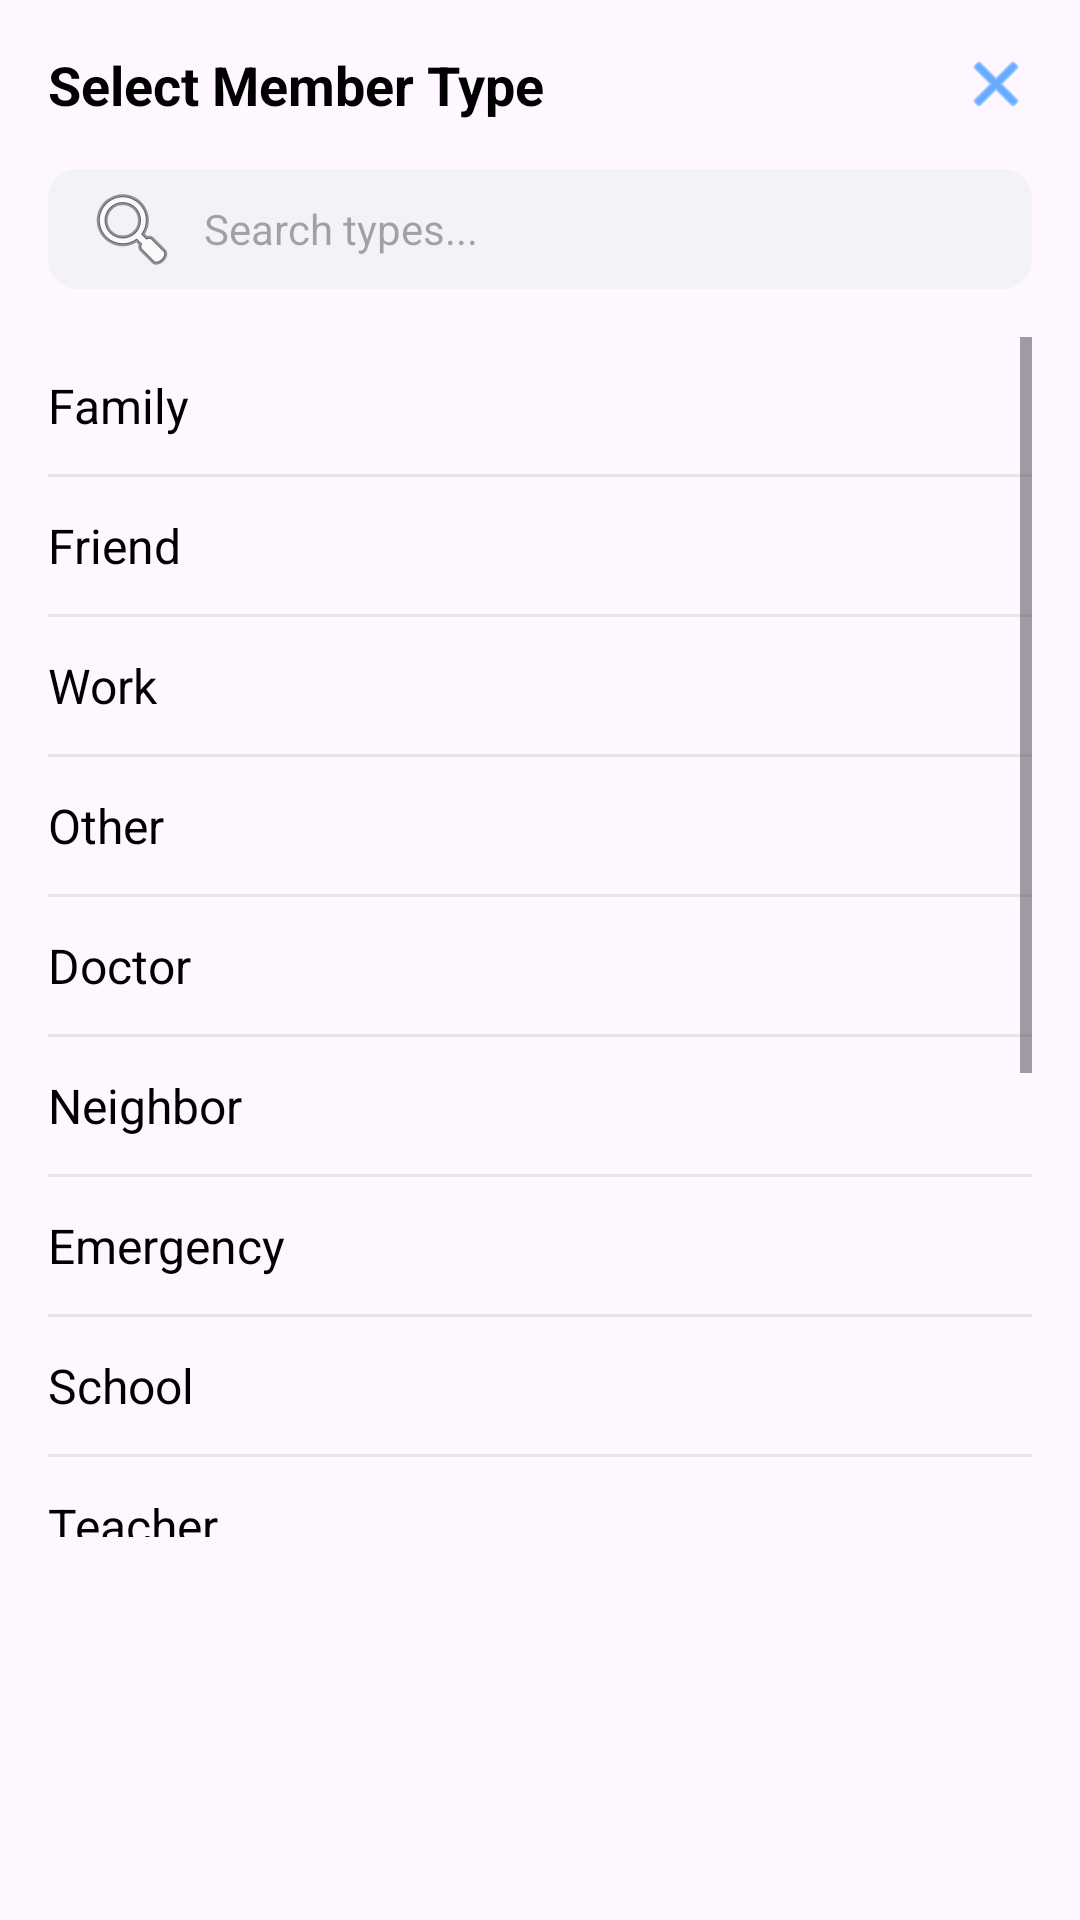

This screen was rendered from an Android layout file. Write that file and the resources it references.
<!-- AndroidManifest.xml: application theme Theme.SOS -->
<!-- res/layout/layout_select_member_type.xml -->
<?xml version="1.0" encoding="utf-8"?>
<LinearLayout xmlns:android="http://schemas.android.com/apk/res/android"
    xmlns:app="http://schemas.android.com/apk/res-auto"
    android:layout_width="match_parent"
    android:layout_height="wrap_content"
    android:background="@drawable/bg_bottom_sheet"
    android:orientation="vertical"
    android:padding="16dp">

    <RelativeLayout
        android:layout_width="match_parent"
        android:layout_height="wrap_content">

        <TextView
            android:layout_width="wrap_content"
            android:layout_height="wrap_content"
            android:layout_centerVertical="true"
            android:text="Select Member Type"
            android:textColor="@color/black"
            android:textSize="18sp"
            android:textStyle="bold" />

        <ImageView
            android:id="@+id/ivClose"
            android:layout_width="24dp"
            android:layout_height="24dp"
            android:layout_alignParentEnd="true"
            android:src="@android:drawable/ic_menu_close_clear_cancel"
            app:tint="#007AFF" />
    </RelativeLayout>

    <EditText
        android:layout_width="match_parent"
        android:layout_height="40dp"
        android:layout_marginTop="16dp"
        android:background="@drawable/bg_search_bar"
        android:drawableStart="@android:drawable/ic_menu_search"
        android:drawablePadding="8dp"
        android:hint="Search types..."
        android:paddingHorizontal="12dp"
        android:textSize="14sp" />

    <ScrollView
        android:layout_width="match_parent"
        android:layout_height="400dp"
        android:layout_marginTop="16dp">

        <LinearLayout
            android:id="@+id/llMemberTypesContainer"
            android:layout_width="match_parent"
            android:layout_height="wrap_content"
            android:orientation="vertical">

            <TextView style="@style/MemberTypeItem" android:text="Family" />
            <View style="@style/Divider" />
            <TextView style="@style/MemberTypeItem" android:text="Friend" />
            <View style="@style/Divider" />
            <TextView style="@style/MemberTypeItem" android:text="Work" />
            <View style="@style/Divider" />
            <TextView style="@style/MemberTypeItem" android:text="Other" />
            <View style="@style/Divider" />
            <TextView style="@style/MemberTypeItem" android:text="Doctor" />
            <View style="@style/Divider" />
            <TextView style="@style/MemberTypeItem" android:text="Neighbor" />
            <View style="@style/Divider" />
            <TextView style="@style/MemberTypeItem" android:text="Emergency" />
            <View style="@style/Divider" />
            <TextView style="@style/MemberTypeItem" android:text="School" />
            <View style="@style/Divider" />
            <TextView style="@style/MemberTypeItem" android:text="Teacher" />
            <View style="@style/Divider" />
            <TextView style="@style/MemberTypeItem" android:text="Boss" />
            <View style="@style/Divider" />
            <TextView style="@style/MemberTypeItem" android:text="Colleague" />
            <View style="@style/Divider" />
            <TextView style="@style/MemberTypeItem" android:text="Client" />
            <View style="@style/Divider" />
            <TextView style="@style/MemberTypeItem" android:text="Police" />
            <View style="@style/Divider" />
            <TextView style="@style/MemberTypeItem" android:text="Hospital" />

        </LinearLayout>
    </ScrollView>
</LinearLayout>
<!-- resources referenced by this layout -->
<resources>
  <color name="black">#FF000000</color>
  <!-- drawable bg_search_bar (drawable) -->
  <?xml version="1.0" encoding="utf-8"?>
  <shape xmlns:android="http://schemas.android.com/apk/res/android">
      <solid android:color="#F2F2F7" />
      <corners android:radius="10dp" />
  </shape>
  <style name="Divider">
          <item name="android:layout_width">match_parent</item>
          <item name="android:layout_height">1dp</item>
          <item name="android:background">#E5E5EA</item>
      </style>
  <style name="MemberTypeItem">
          <item name="android:layout_width">match_parent</item>
          <item name="android:layout_height">wrap_content</item>
          <item name="android:paddingTop">12dp</item>
          <item name="android:paddingBottom">12dp</item>
          <item name="android:textColor">@color/black</item>
          <item name="android:textSize">16sp</item>
          <item name="android:background">?attr/selectableItemBackground</item>
          <item name="android:clickable">true</item>
          <item name="android:focusable">true</item>
      </style>
  <style name="Theme.SOS" parent="Base.Theme.SOS">
          <item name="android:statusBarColor">@color/primary</item>
          <item name="android:windowLightStatusBar" tools:targetApi="m">false</item>
          <item name="android:windowFullscreen">false</item>
          <item name="android:navigationBarColor">@color/white</item>
          <item name="android:windowLightNavigationBar" tools:targetApi="o_mr1">true</item>
          <item name="android:editTextStyle">@style/AppEditTextStyle</item>
          <item name="android:textColorPrimary">@color/black</item>
      </style>
  <style name="Base.Theme.SOS" parent="Theme.Material3.DayNight.NoActionBar">
          
          
      </style>
  <color name="primary">#234EA0</color>
  <color name="white">#FFFFFFFF</color>
  <style name="AppEditTextStyle" parent="Widget.AppCompat.EditText">
          <item name="android:textColor">@color/black</item>
          <item name="android:textColorHint">#8E8E93</item>
      </style>
</resources>
